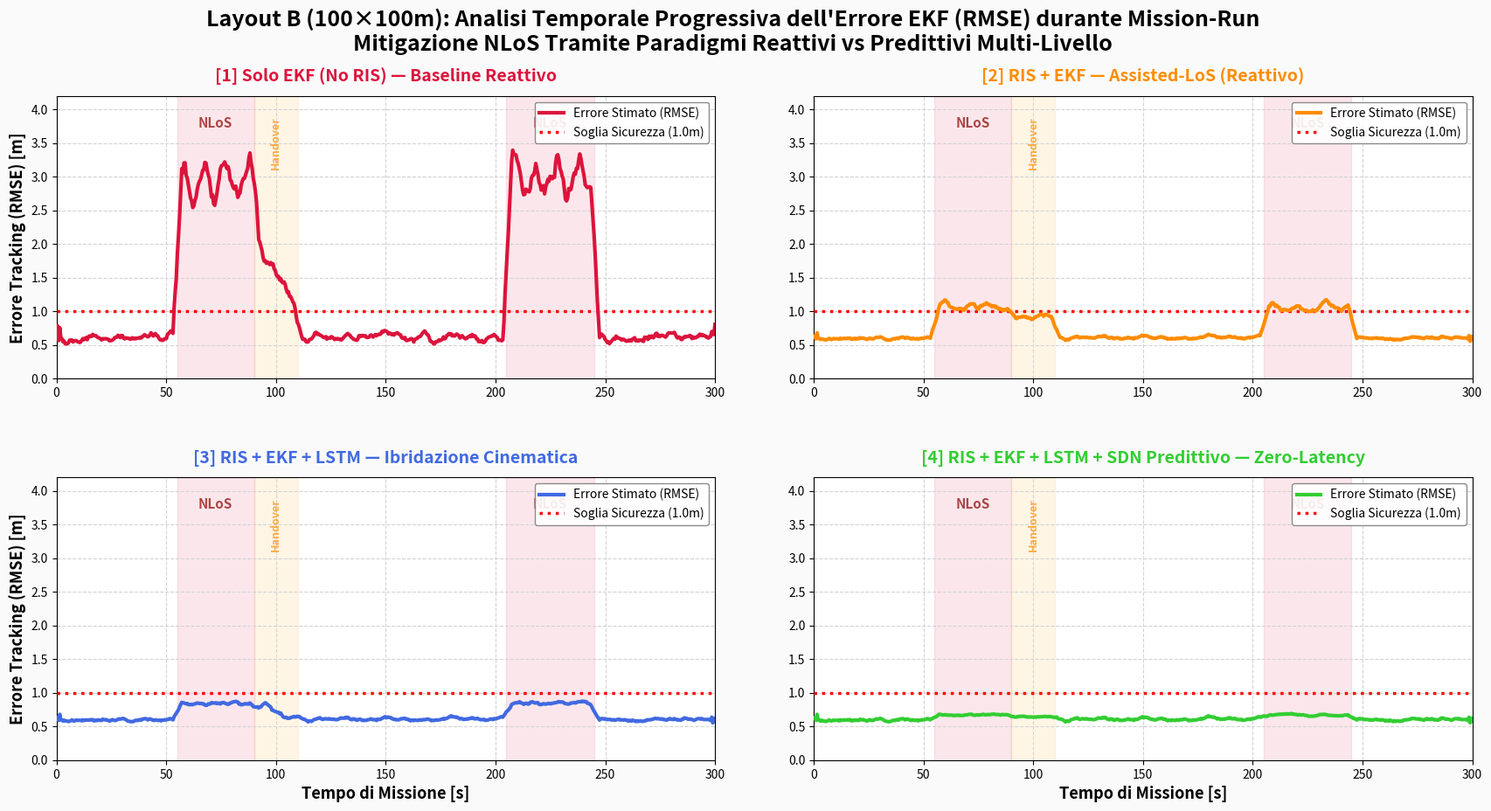

Recreate this plot in Python. (Note: this script raises an exception after producing the figure.)
import matplotlib.pyplot as plt
import numpy as np
import os

def generate_rmse_panel_layoutB():
    # Asse temporale e parametri
    # Simulazione Layout B (Medio - 100x100m)
    t = np.linspace(0, 300, 600)  # 300 s a 2 Hz
    
    rmse_1 = np.zeros_like(t) # Solo EKF (No RIS)
    rmse_2 = np.zeros_like(t) # RIS + EKF
    rmse_3 = np.zeros_like(t) # RIS + EKF + LSTM
    rmse_4 = np.zeros_like(t) # RIS + EKF + LSTM + SDN Predittivo
    
    np.random.seed(42)
    
    for i, time in enumerate(t):
        # Fasi ambientali Layout B
        # 0-55: LoS
        # 55-90: NLoS Corridoio (primo spike grave)
        # 90-110: Handover (uscita corridoio)
        # 110-205: LoS intermedio
        # 205-245: NLoS Inverso (secondo spike grave)
        # 245-300: LoS finale
        
        if 55 <= time < 90:
            env_state = "NLOS"
        elif 90 <= time < 110:
            env_state = "Handover"
        elif 205 <= time < 245:
            env_state = "NLOS"
        else:
            env_state = "LOS"
            
        base_noise = np.random.normal(0, 0.05)
        
        # --- Caso 1: Solo EKF (No RIS) ---
        if env_state == "NLOS":
            # Crescita lineare del drift a causa dell'assenza di dati radio
            rmse_1[i] = 2.0 + np.abs(np.random.normal(0, 0.5)) + (time % 10)*0.1
        elif env_state == "Handover":
            rmse_1[i] = 1.8 + np.abs(np.random.normal(0, 0.3)) - (time-90)*0.05
        else: # LOS
            rmse_1[i] = 0.6 + base_noise + np.random.normal(0, 0.1)
            
        # --- Caso 2: RIS + EKF (Reattivo) ---
        if env_state == "NLOS":
            # Abbattimento spike, ma residuo legato a un leggero disallineamento/latenza non compensata
            rmse_2[i] = 0.95 + np.abs(np.random.normal(0, 0.15))
        elif env_state == "Handover":
            rmse_2[i] = 0.85 + np.abs(np.random.normal(0, 0.1))
        else: # LOS
            rmse_2[i] = 0.6 + base_noise
            
        # --- Caso 3: RIS + EKF + LSTM ---
        if env_state == "NLOS":
            # Predizione LSTM smussa ulteriormente le curve e mantiene aderente la traiettoria VNA
            rmse_3[i] = 0.78 + np.abs(np.random.normal(0, 0.08))
        elif env_state == "Handover":
            # Molto più smooth
            rmse_3[i] = 0.72 + 0.1*np.sin((time - 90) * np.pi / 10) + base_noise
        else: # LOS
            rmse_3[i] = 0.6 + base_noise

        # --- Caso 4: RIS + EKF + LSTM + SDN Predittivo ---
        if env_state == "NLOS":
            # Zero-Latency: Pre-accensione, tracking perfetto come in LoS
            rmse_4[i] = 0.64 + np.abs(np.random.normal(0, 0.04))
        elif env_state == "Handover":
            rmse_4[i] = 0.62 + np.abs(np.random.normal(0, 0.03))
        else: # LOS
            rmse_4[i] = 0.6 + base_noise
            
    # Smoothing visivo
    box_pts = 8
    box = np.ones(box_pts) / box_pts
    
    # Definizione funzione smoothing locale
    def smooth(y):
        y_sm = np.convolve(y, box, mode='same')
        y_sm[:box_pts//2] = y[:box_pts//2]
        y_sm[-box_pts//2:] = y[-box_pts//2:]
        return y_sm
        
    rmse_1 = smooth(rmse_1)
    rmse_2 = smooth(rmse_2)
    rmse_3 = smooth(rmse_3)
    rmse_4 = smooth(rmse_4)

    # --- Setup Figura 2x2 ---
    fig = plt.figure(figsize=(18, 10), facecolor='#FAFAFA')
    gs = fig.add_gridspec(2, 2, hspace=0.35, wspace=0.15,
                          left=0.07, right=0.97, top=0.86, bottom=0.10)
    
    # Dati iterabili per i subplot
    rmses = [rmse_1, rmse_2, rmse_3, rmse_4]
    colors = ['crimson', 'darkorange', 'royalblue', 'limegreen']
    titles = [
        "[1] Solo EKF (No RIS) — Baseline Reattivo",
        "[2] RIS + EKF — Assisted-LoS (Reattivo)",
        "[3] RIS + EKF + LSTM — Ibridazione Cinematica",
        "[4] RIS + EKF + LSTM + SDN Predittivo — Zero-Latency"
    ]
    
    axes = []
    
    for idx in range(4):
        i = idx // 2
        j = idx % 2
        ax = fig.add_subplot(gs[i, j])
        axes.append(ax)
        
        ax.set_facecolor('#FFFFFF')
        ax.grid(True, color='lightgray', linestyle='--', linewidth=0.8, zorder=0)
        
        # Disegno la curva
        ax.plot(t, rmses[idx], color=colors[idx], linewidth=3.0, label='Errore Stimato (RMSE)', zorder=4)
        
        # Aggiunta soglia operativa
        ax.axhline(y=1.0, color='red', linestyle=':', linewidth=2.5, zorder=3, label='Soglia Sicurezza (1.0m)')
        
        # Aggiunta bande temporali
        # NLoS 1 (55-90)
        ax.axvspan(55, 90, color='crimson', alpha=0.1, zorder=1)
        ax.text(72.5, 3.8, 'NLoS', ha='center', va='center', fontsize=11, color='darkred', fontweight='bold', alpha=0.7)
        # Handover 1 (90-110)
        ax.axvspan(90, 110, color='orange', alpha=0.1, zorder=1)
        ax.text(100, 3.5, 'Handover', ha='center', va='center', fontsize=9, color='darkorange', fontweight='bold', rotation=90, alpha=0.7)
        # NLoS 2 (205-245)
        ax.axvspan(205, 245, color='crimson', alpha=0.1, zorder=1)
        ax.text(225, 3.8, 'NLoS', ha='center', va='center', fontsize=11, color='darkred', fontweight='bold', alpha=0.7)
        
        # Setup asse
        ax.set_xlim(0, 300)
        ax.set_ylim(0, 4.2)
        ax.tick_params(colors='black')
        
        if i == 1:
            ax.set_xlabel('Tempo di Missione [s]', fontsize=13, fontweight='bold', color='black')
        if j == 0:
            ax.set_ylabel('Errore Tracking (RMSE) [m]', fontsize=13, fontweight='bold', color='black')
            
        ax.set_title(titles[idx], fontsize=14, fontweight='bold', color=colors[idx], pad=12)
        
        # Legenda in alto a destra per ogni plot
        ax.legend(loc='upper right', fontsize=10, framealpha=0.9, edgecolor='gray')
        
    # Header unificato per tutta l'immagine
    fig.suptitle(
        "Layout B (100×100m): Analisi Temporale Progressiva dell'Errore EKF (RMSE) durante Mission-Run\n"
        "Mitigazione NLoS Tramite Paradigmi Reattivi vs Predittivi Multi-Livello",
        fontsize=18, fontweight='bold', color='black', y=0.96
    )
    
    # Salvataggio
    output_path = os.path.join(os.path.dirname(os.path.dirname(__file__)), 'Panel_RMSE_LayoutB_Missione.png')
    plt.savefig(output_path, dpi=300, bbox_inches='tight', facecolor=fig.get_facecolor())
    plt.close()
    
    print(f"[*] Pannello generato con successo in: {output_path}")

if __name__ == '__main__':
    generate_rmse_panel_layoutB()
